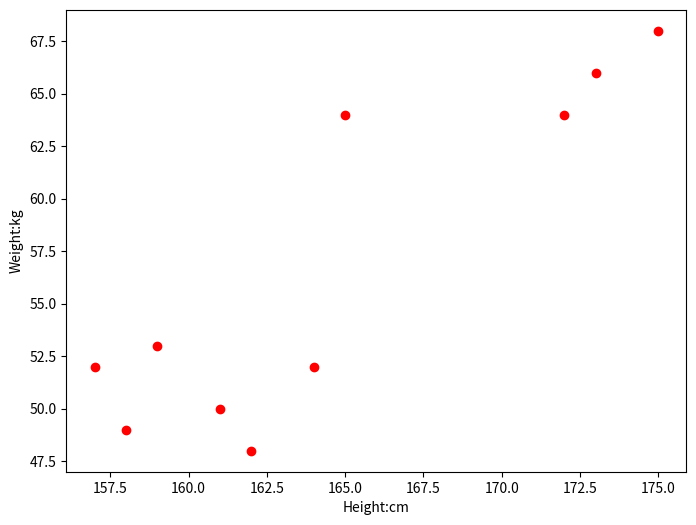

Python code for this plot:

'''
最小二乘法
[redacted]
'''

import numpy as np
import scipy as sp
import matplotlib.pyplot as plt 
from scipy.optimize import leastsq


## 样本数据转换
Xi = np.array([162,165,159,173,157,175,161,164,172,158])
Yi = np.array([48,64,53,66,52,68,50,52,64,49])


## 绘制样本

plt.figure(figsize=(8,6))
plt.scatter(Xi,Yi,color="red",label="身高体重样本数据:",linewidth=1)
plt.xlabel('Height:cm')
plt.ylabel('Weight:kg')
plt.show()